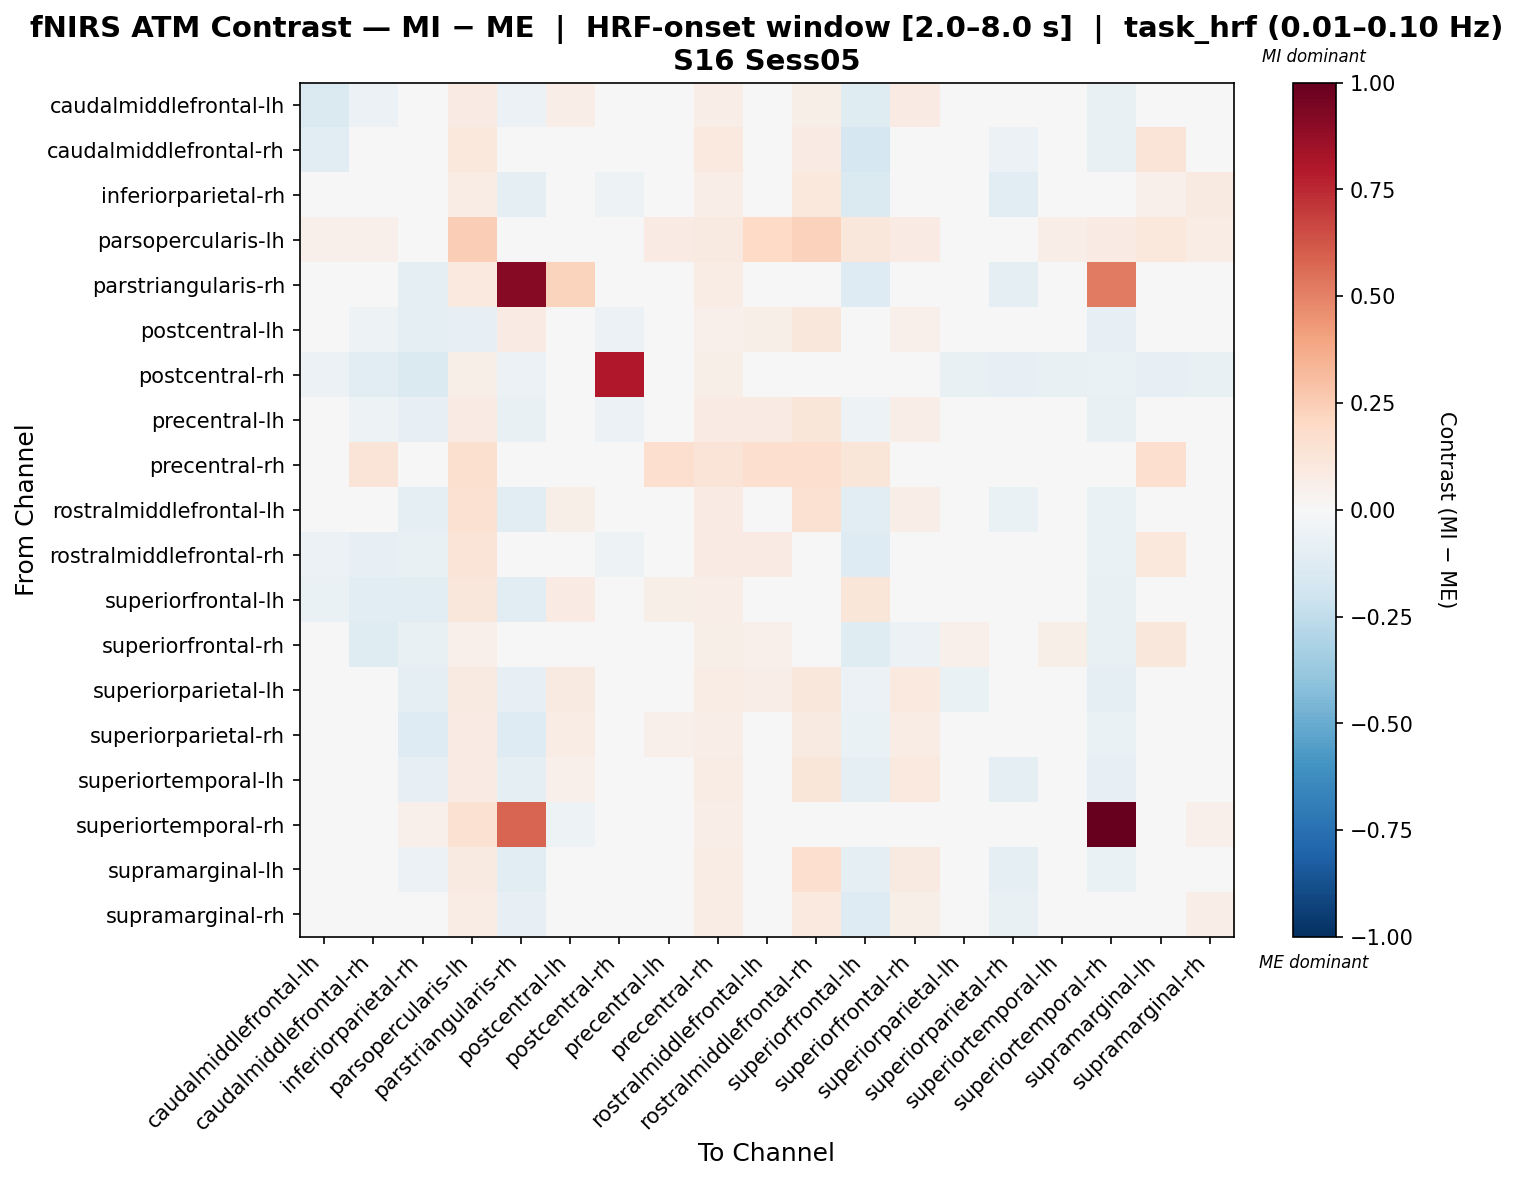

Values plotted in this chart, from the file beside it:
, caudalmiddlefrontal-lh, caudalmiddlefrontal-rh, inferiorparietal-rh, parsopercularis-lh, parstriangularis-rh, postcentral-lh, postcentral-rh, precentral-lh, precentral-rh, rostralmiddlefrontal-lh, rostralmiddlefrontal-rh, superiorfrontal-lh, superiorfrontal-rh, superiorparietal-lh, superiorparietal-rh, superiortemporal-lh, superiortemporal-rh, supramarginal-lh, supramarginal-rh
caudalmiddlefrontal-lh, -0.1446, -0.06096, -0.04595, 0.08303, -0.06139, 0.06842, -0.007429, 0.02343, 0.06655, 0.04833, 0.05495, -0.121, 0.0797, -2.579435656809045e-05, -0.0122, 0.04186, -0.07595, 0.04814, 0.01503
caudalmiddlefrontal-rh, -0.1133, 0.003642, -0.03354, 0.1064, -0.02691, -0.04628, -0.02491, 0.02416, 0.09931, 0.03583, 0.07931, -0.1677, 0.02745, -0.04346, -0.0614, 0.04845, -0.07035, 0.1306, 0.03281
inferiorparietal-rh, -0.02168, -0.03143, 0.03285, 0.07411, -0.08836, 0.002391, -0.05087, -0.00378, 0.07021, -0.00321, 0.1042, -0.1408, 0.04158, -0.03421, -0.1077, -0.01219, 0.02277, 0.05451, 0.09158
parsopercularis-lh, 0.05328, 0.05207, -0.03056, 0.2462, 0.009417, -0.02828, 0.009468, 0.08482, 0.08597, 0.196, 0.2323, 0.1117, 0.0809, 0.03237, 0.02802, 0.06627, 0.08162, 0.1034, 0.07612
parstriangularis-rh, -0.03751, 0.03859, -0.09107, 0.09914, 0.9111, 0.2251, 0.03859, 0.01914, 0.071, -0.01327, 0.01266, -0.1297, 0.01775, -0.01976, -0.09107, -0.008871, 0.5211, -0.03921, -0.03272
postcentral-lh, 0.02515, -0.05201, -0.08838, -0.08358, 0.07848, -0.01281, -0.05687, -0.008614, 0.05307, 0.05578, 0.1136, 0.02032, 0.05021, -0.02363, -0.03457, 0.0291, -0.07911, -0.01097, 0.02484
postcentral-rh, -0.05837, -0.1027, -0.1421, 0.05803, -0.05676, -0.02123, 0.8, -0.04761, 0.0597, -0.003347, -0.0231, -0.01948, 0.007392, -0.07308, -0.0802, -0.07262, -0.06849, -0.0802, -0.0758
precentral-lh, -0.0184, -0.05147, -0.07896, 0.08567, -0.07094, 0.03746, -0.05892, 0.02638, 0.08416, 0.07869, 0.1247, -0.05423, 0.0689, -0.02409, -0.038, -0.01989, -0.07417, 0.002173, -0.01904
precentral-rh, 0.03537, 0.1263, -0.01011, 0.1604, 0.009746, 0.02562, -0.00524, 0.1702, 0.1273, 0.1702, 0.1702, 0.1218, 0.02887, 0.03862, 0.03862, 0.03862, 0.03573, 0.1702, 0.03862
rostralmiddlefrontal-lh, -0.007215, -0.01891, -0.08988, 0.1531, -0.1021, 0.05565, -0.03981, 0.02549, 0.0813, 0.02479, 0.1554, -0.1089, 0.06715, -0.02344, -0.06973, -0.03913, -0.0676, 0.03445, -0.03055
rostralmiddlefrontal-rh, -0.06096, -0.07866, -0.07068, 0.1316, -0.04664, 0.03718, -0.05239, 0.04625, 0.08061, 0.0858, 0.03539, -0.1326, 0.019, 0.01376, -0.0428, 0.01101, -0.06626, 0.1063, -0.0159
superiorfrontal-lh, -0.06394, -0.1078, -0.1153, 0.1095, -0.1018, 0.08114, -0.00253, 0.05949, 0.06921, 0.02678, 0.01085, 0.1249, 0.03469, 0.0401, -0.001583, -0.0304, -0.0764, -0.0149, -0.04202
superiorfrontal-rh, -0.04597, -0.1203, -0.07296, 0.05368, 0.0, 0.04341, -0.02054, 0.03415, 0.05639, 0.05034, 0.02661, -0.1192, -0.06124, 0.05024, -0.00234, 0.06014, -0.07405, 0.1108, 0.03079
superiorparietal-lh, -0.01482, -0.03998, -0.09088, 0.08982, -0.08158, 0.0882, -0.04148, 0.02655, 0.07594, 0.06263, 0.1094, -0.06107, 0.09721, -0.06829, -0.04191, -0.01057, -0.08951, 0.01164, -0.02131
superiorparietal-rh, 0.03314, -0.04425, -0.13, 0.07901, -0.1256, 0.07526, -0.03179, 0.05235, 0.0672, 0.03818, 0.09156, -0.06689, 0.07321, 0.02926, -0.01064, -0.0331, -0.07013, -0.009006, -0.01782
superiortemporal-lh, 0.01211, 0.01523, -0.0793, 0.08138, -0.08738, 0.05116, -0.03192, 0.008568, 0.07598, 0.0196, 0.1198, -0.1013, 0.09724, -0.003496, -0.09665, -0.02439, -0.08519, 0.01653, 0.01201
superiortemporal-rh, -0.04571, -0.02831, 0.05323, 0.1496, 0.5802, -0.0537, -0.008211, -0.01625, 0.06413, -0.02296, 0.01992, -0.04567, -0.04836, -0.04438, -0.02429, -0.0484, 1.0, -0.04036, 0.05053
supramarginal-lh, -0.002028, 0.02229, -0.05992, 0.08699, -0.1041, 0.01173, -0.03723, 0.01036, 0.07782, 0.03553, 0.1671, -0.09843, 0.09024, -0.03578, -0.09442, -0.03637, -0.06462, 0.03066, 0.0002407
supramarginal-rh, -0.02083, -0.03134, 0.001665, 0.07257, -0.08249, 0.02895, -0.0479, -0.003482, 0.07143, 0.004232, 0.09411, -0.1259, 0.05915, -0.01629, -0.07374, -0.004834, -0.03083, 0.03729, 0.06823
